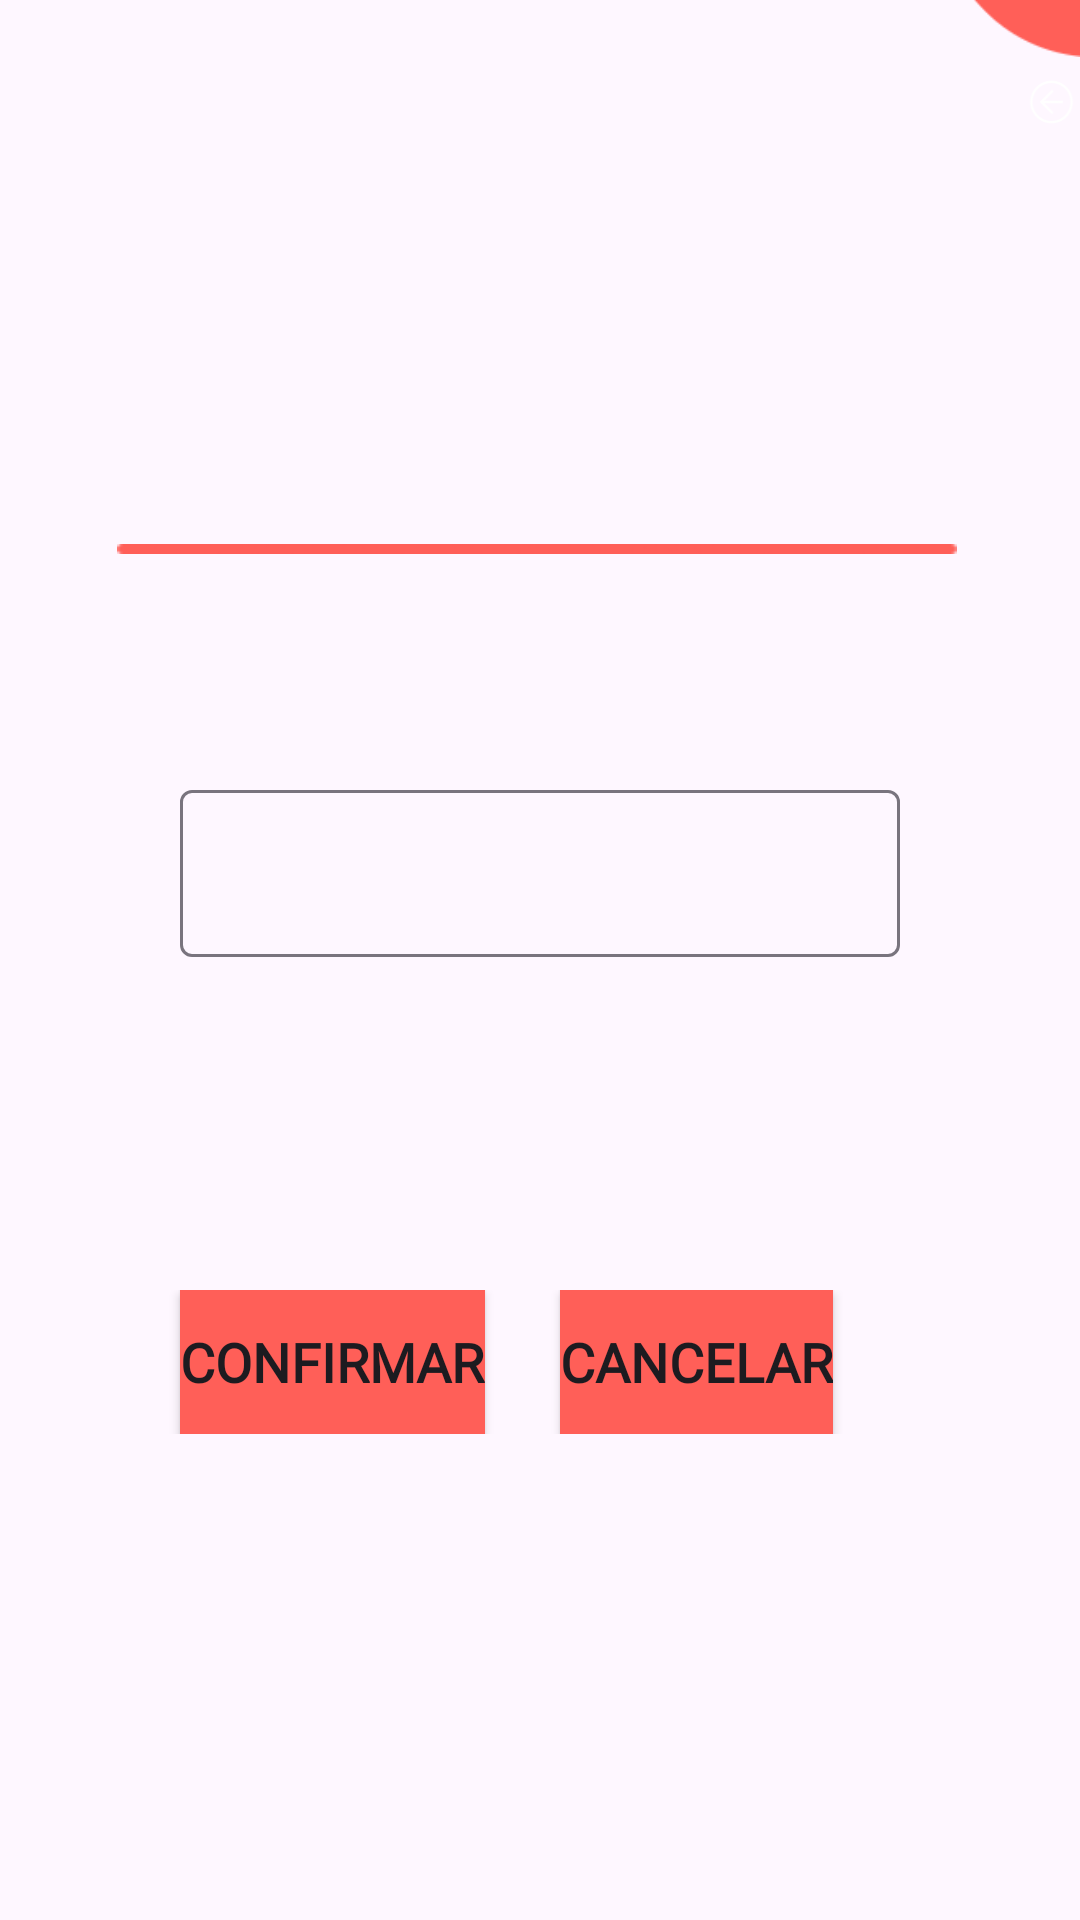

Layout XML and referenced resources for this Android screen:
<!-- AndroidManifest.xml: application theme Theme.CorresponsalApp -->
<!-- res/layout/consultar_admin.xml -->
<?xml version="1.0" encoding="utf-8"?>
<RelativeLayout xmlns:android="http://schemas.android.com/apk/res/android"
    xmlns:app="http://schemas.android.com/apk/res-auto"
    xmlns:tools="http://schemas.android.com/tools"
    android:layout_width="match_parent"
    android:layout_height="match_parent"
    tools:context=".Views.ConsultarClienteAdmin">

    <include
        layout="@layout/vista_reutilizar"
        android:layout_width="wrap_content"
        android:layout_height="match_parent" />


    <ImageView
        android:id="@+id/imageView4"
        android:layout_width="330dp"
        android:layout_height="10dp"
        android:layout_alignParentStart="true"
        android:layout_alignParentTop="true"
        android:layout_alignParentEnd="true"
        android:layout_marginStart="39dp"
        android:layout_marginTop="178dp"
        android:layout_marginEnd="41dp"
        app:srcCompat="@drawable/vectangle" />


    <TextView
        android:id="@+id/tvConsultaAdmin"
        android:layout_width="277dp"
        android:layout_height="wrap_content"
        android:layout_alignParentStart="true"
        android:layout_alignParentTop="true"
        android:layout_alignParentEnd="true"
        android:layout_alignParentBottom="true"
        android:layout_marginStart="65dp"
        android:layout_marginTop="139dp"
        android:layout_marginEnd="69dp"
        android:layout_marginBottom="560dp"
        android:fontFamily="@font/ubuntumedium"
        android:textAlignment="center"
        android:textColorHint="@color/black"
        android:textSize="24sp" />

    <com.google.android.material.textfield.TextInputLayout
            style="@style/Widget.Material3.TextInputLayout.OutlinedBox"
            android:id="@+id/numeroConsultar"
            android:layout_width="match_parent"
            android:layout_height="wrap_content"
            android:layout_marginHorizontal="60dp"
            android:layout_marginTop="258dp">

        <com.google.android.material.textfield.TextInputEditText
            android:layout_width="match_parent"
            android:layout_height="wrap_content"
            android:inputType="number"
            android:textAlignment="viewStart"
            android:textStyle="bold" />

    </com.google.android.material.textfield.TextInputLayout>




        <LinearLayout
            android:layout_width="400dp"
            android:layout_height="wrap_content"
            android:layout_alignParentTop="true"
            android:layout_marginTop="430dp"
            android:orientation="horizontal">


            <Button
                android:id="@+id/btnConfirmaDatosConsulta"
                android:layout_width="wrap_content"
                android:layout_height="wrap_content"
                android:layout_marginLeft="60dp"
                android:layout_marginRight="25dp"
                android:background="@color/colorlayoutinputs"
                android:fontFamily="@font/ubuntumedium"
                android:text="Confirmar"
                android:textSize="18dp"
                android:textStyle="bold" />

            <Button
                android:id="@+id/btnCancelarConsulta"
                android:layout_width="wrap_content"
                android:layout_height="wrap_content"
                android:layout_marginRight="20dp"
                android:background="@color/colorlayoutinputs"
                android:text="Cancelar"
                android:textSize="18dp"
                android:fontFamily="@font/ubuntumedium"
                android:textStyle="bold" />

        </LinearLayout>

</RelativeLayout>
<!-- res/layout/vista_reutilizar.xml (included above) -->
<?xml version="1.0" encoding="utf-8"?>
<RelativeLayout
    xmlns:android="http://schemas.android.com/apk/res/android"
    xmlns:app="http://schemas.android.com/apk/res-auto"
    xmlns:tools="http://schemas.android.com/tools"
    android:layout_width="match_parent"
    android:layout_height="match_parent">

    <ImageView
        android:id="@+id/imageView"
        android:layout_width="181dp"
        android:layout_height="wrap_content"
        android:layout_alignParentStart="true"
        android:layout_alignParentTop="true"
        android:layout_alignParentEnd="true"
        android:layout_alignParentBottom="true"
        android:layout_marginStart="300dp"
        android:layout_marginTop="-91dp"
        android:layout_marginEnd="-70dp"
        android:layout_marginBottom="621dp"
        app:srcCompat="@drawable/type" />

    <ImageView
        android:id="@+id/imageView2"
        android:layout_width="129dp"
        android:layout_height="128dp"
        android:layout_alignParentStart="true"
        android:layout_alignParentTop="true"
        android:layout_alignParentEnd="true"
        android:layout_alignParentBottom="true"
        android:layout_marginStart="-63dp"
        android:layout_marginTop="672dp"
        android:layout_marginEnd="344dp"
        android:layout_marginBottom="-69dp"
        app:srcCompat="@drawable/bttonrectangle" />


    <ImageView
        android:id="@+id/volveritem"
        android:layout_width="50dp"
        android:layout_height="wrap_content"
        android:layout_alignParentStart="true"
        android:layout_alignParentTop="true"
        android:layout_marginStart="341dp"
        android:layout_marginTop="4dp"
        app:srcCompat="@drawable/back" />

</RelativeLayout>
<!-- resources referenced by this layout -->
<resources>
  <color name="black">#FF000000</color>
  <color name="colorlayoutinputs">#FF5F58</color>
  <!-- drawable back: png bitmap (drawable-v24, 1670 bytes) -->
  <!-- drawable bttonrectangle: png bitmap (drawable-v24, 4358 bytes) -->
  <!-- drawable type: png bitmap (drawable-v24, 5830 bytes) -->
  <!-- drawable vectangle: png bitmap (drawable-v24, 601 bytes) -->
  <style name="Theme.CorresponsalApp" parent="Theme.Material3.Light.NoActionBar">
          
          <item name="colorPrimary">@color/colorlayoutinputs</item>
          <item name="colorPrimaryVariant">@color/purple_700</item>
          <item name="colorOnPrimary">@color/white</item>
          
          <item name="colorSecondary">@color/teal_200</item>
          <item name="colorSecondaryVariant">@color/teal_700</item>
          <item name="colorOnSecondary">@color/black</item>
          
          <item name="android:statusBarColor" tools:targetApi="l">?attr/colorPrimaryVariant</item>
          
      </style>
  <color name="purple_700">#FF3700B3</color>
  <color name="white">#FFFFFFFF</color>
  <color name="teal_200">#FF03DAC5</color>
  <color name="teal_700">#FF018786</color>
</resources>
